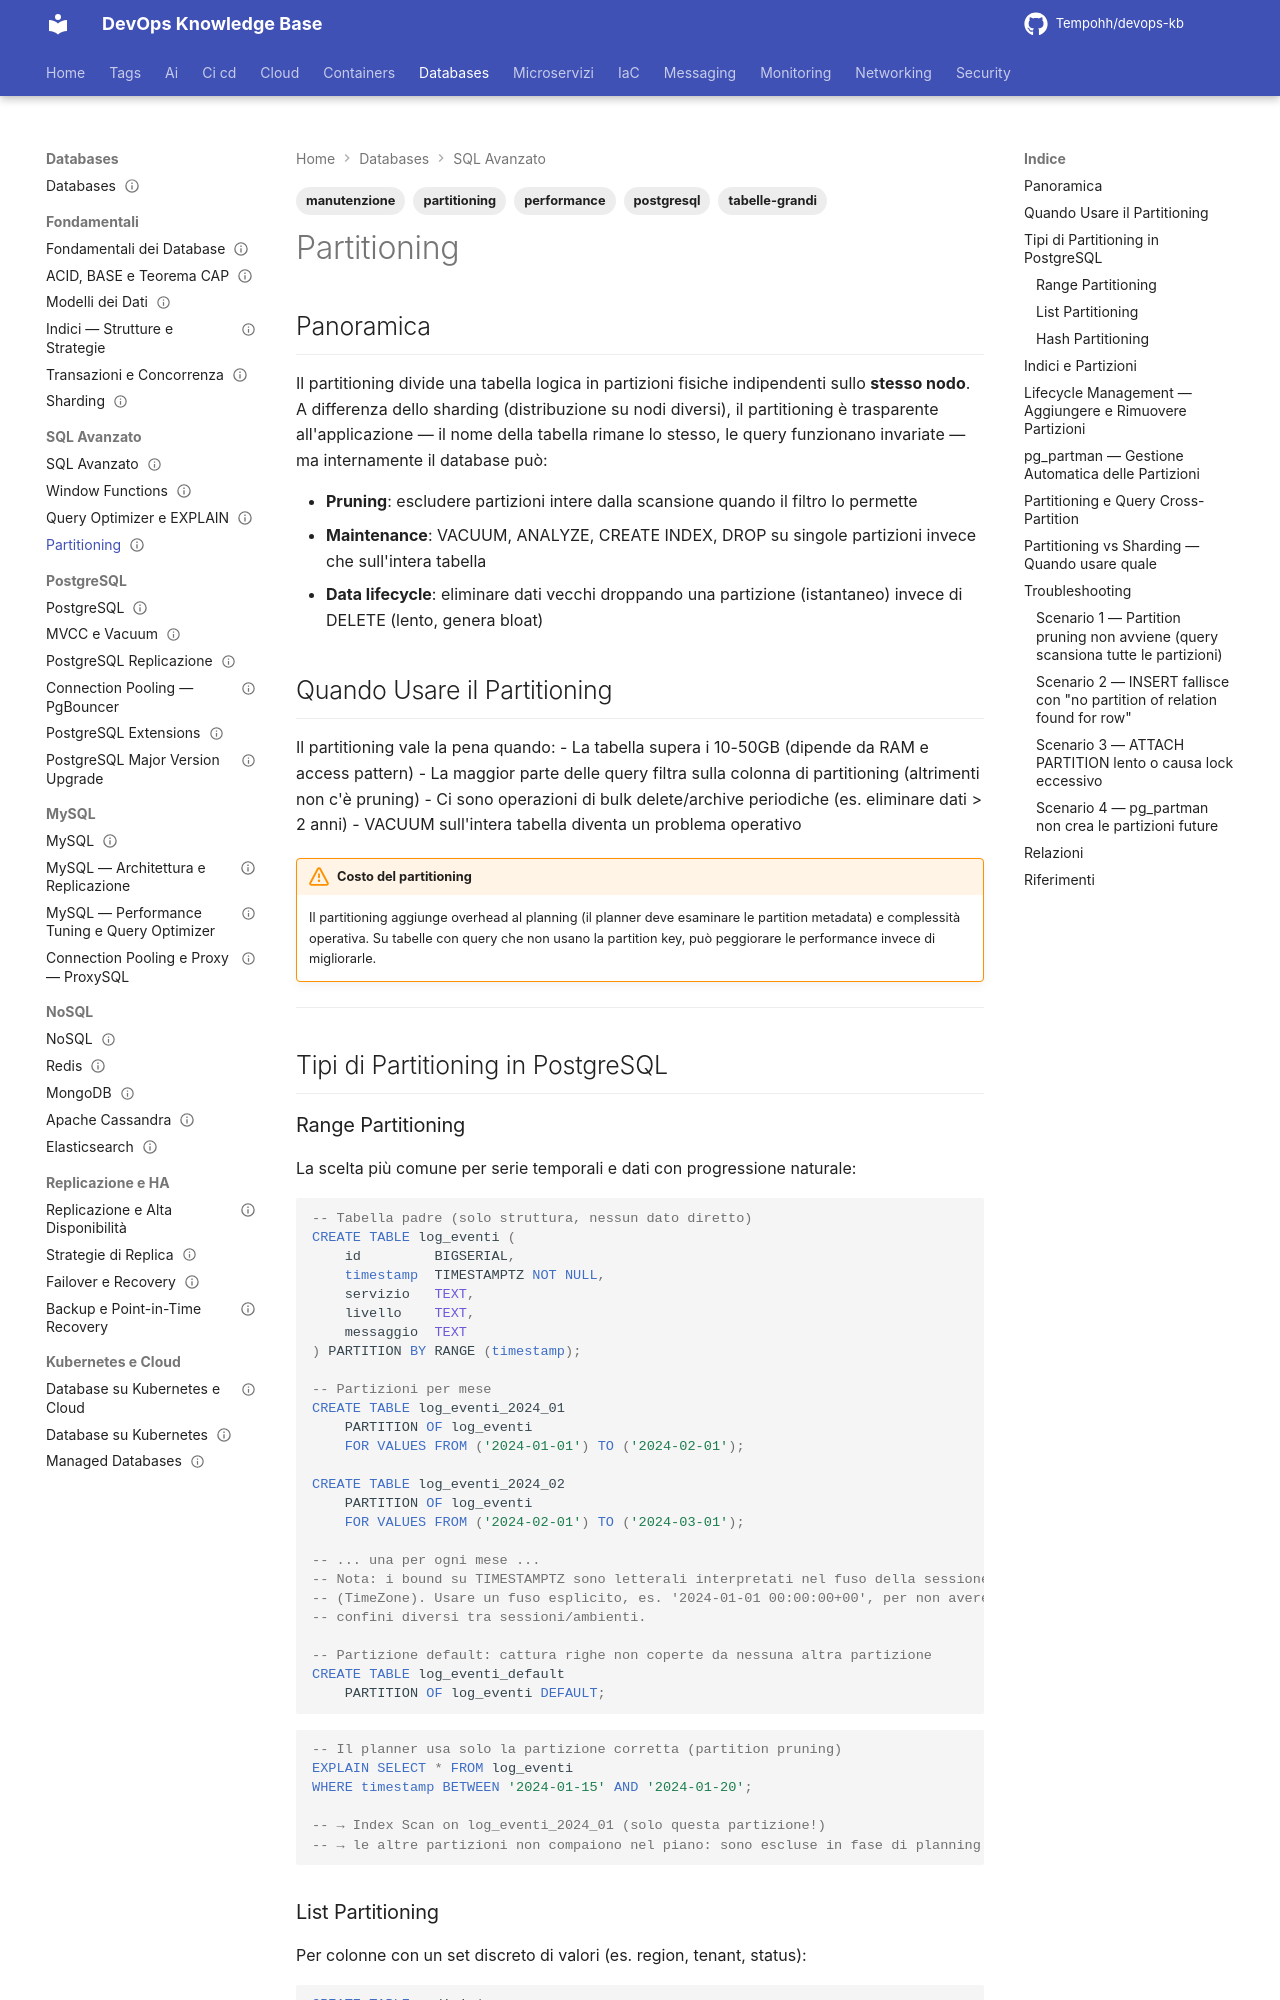

repository: Tempohh/devops-kb · page: databases/sql-avanzato/partitioning/index.html · generator: mkdocs

---
title: "Partitioning"
slug: partitioning
category: databases
tags: [partitioning, postgresql, performance, manutenzione, tabelle-grandi]
search_keywords: [table partitioning, range partitioning, list partitioning, hash partitioning, partition pruning, declarative partitioning, pg_partman, partition key, default partition, attach partition, detach partition, index partition, constraint exclusion, parallel query, time series partitioning, retention policy]
parent: databases/sql-avanzato/_index
related: [databases/fondamentali/sharding, databases/fondamentali/indici, databases/sql-avanzato/query-optimizer]
official_docs: https://www.postgresql.org/docs/current/ddl-partitioning.html
status: reviewed
difficulty: intermediate
last_updated: 2026-10-04
last_verified: 2026-10-04
---

# Partitioning

## Panoramica

Il partitioning divide una tabella logica in partizioni fisiche indipendenti sullo **stesso nodo**. A differenza dello sharding (distribuzione su nodi diversi), il partitioning è trasparente all'applicazione — il nome della tabella rimane lo stesso, le query funzionano invariate — ma internamente il database può:

- **Pruning**: escludere partizioni intere dalla scansione quando il filtro lo permette
- **Maintenance**: VACUUM, ANALYZE, CREATE INDEX, DROP su singole partizioni invece che sull'intera tabella
- **Data lifecycle**: eliminare dati vecchi droppando una partizione (istantaneo) invece di DELETE (lento, genera bloat)

## Quando Usare il Partitioning

Il partitioning vale la pena quando:
- La tabella supera i 10-50GB (dipende da RAM e access pattern)
- La maggior parte delle query filtra sulla colonna di partitioning (altrimenti non c'è pruning)
- Ci sono operazioni di bulk delete/archive periodiche (es. eliminare dati > 2 anni)
- VACUUM sull'intera tabella diventa un problema operativo

!!! warning "Costo del partitioning"
    Il partitioning aggiunge overhead al planning (il planner deve esaminare le partition metadata) e complessità operativa. Su tabelle con query che non usano la partition key, può peggiorare le performance invece di migliorarle.

---

## Tipi di Partitioning in PostgreSQL

### Range Partitioning

La scelta più comune per serie temporali e dati con progressione naturale:

```sql
-- Tabella padre (solo struttura, nessun dato diretto)
CREATE TABLE log_eventi (
    id         BIGSERIAL,
    timestamp  TIMESTAMPTZ NOT NULL,
    servizio   TEXT,
    livello    TEXT,
    messaggio  TEXT
) PARTITION BY RANGE (timestamp);

-- Partizioni per mese
CREATE TABLE log_eventi_2024_01
    PARTITION OF log_eventi
    FOR VALUES FROM ('2024-01-01') TO ('2024-02-01');

CREATE TABLE log_eventi_2024_02
    PARTITION OF log_eventi
    FOR VALUES FROM ('2024-02-01') TO ('2024-03-01');

-- ... una per ogni mese ...
-- Nota: i bound su TIMESTAMPTZ sono letterali interpretati nel fuso della sessione
-- (TimeZone). Usare un fuso esplicito, es. '2024-01-01 00:00:00+00', per non avere
-- confini diversi tra sessioni/ambienti.

-- Partizione default: cattura righe non coperte da nessuna altra partizione
CREATE TABLE log_eventi_default
    PARTITION OF log_eventi DEFAULT;
```

```sql
-- Il planner usa solo la partizione corretta (partition pruning)
EXPLAIN SELECT * FROM log_eventi
WHERE timestamp BETWEEN '2024-01-15' AND '2024-01-20';

-- → Index Scan on log_eventi_2024_01 (solo questa partizione!)
-- → le altre partizioni non compaiono nel piano: sono escluse in fase di planning
```
